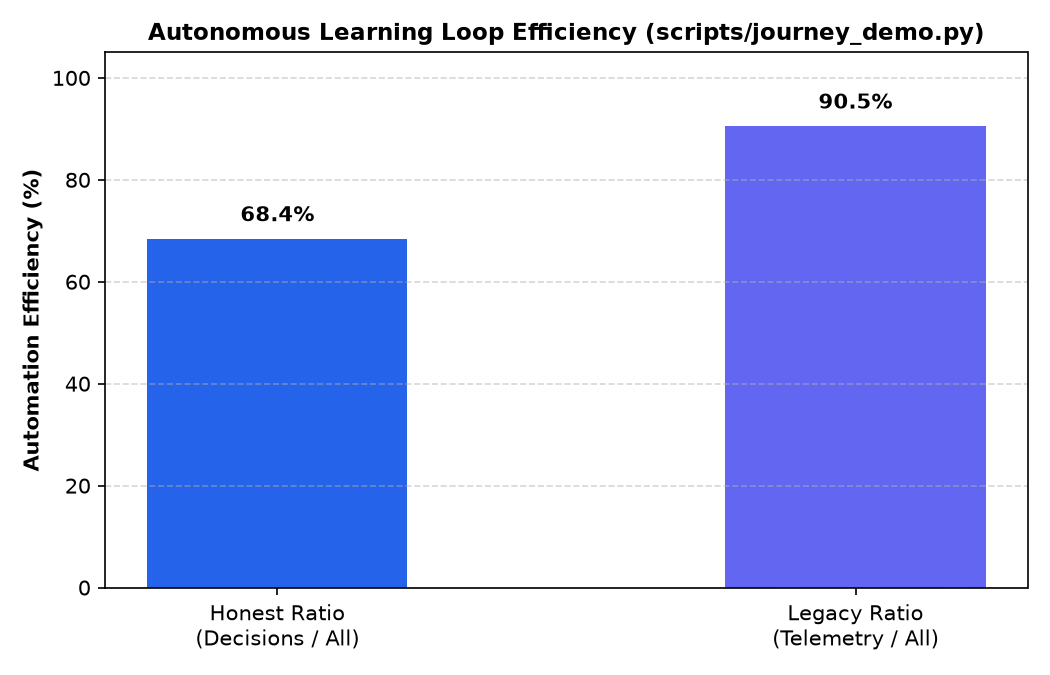

The table this chart was drawn from, first rows:
metric_key, value, unit, description
student_initiated_actions, 6, count, Required student pedagogical interaction…
core_pedagogical_decisions, 13, count, Independent autonomous agent decisions (…
all_telemetry_events, 57, count, Total agent events logged to SQLite even…
honest_automation_ratio, 68.4, percent, Ratio of core pedagogical decisions over…
legacy_automation_ratio, 90.5, percent, Ratio of all telemetry events over total…
study_plan_steps_completed, 5, count, All synthesized study plan steps complet…
legacy_manual_clicks_avoided, 24, count, Manual topic and page navigation clicks …
